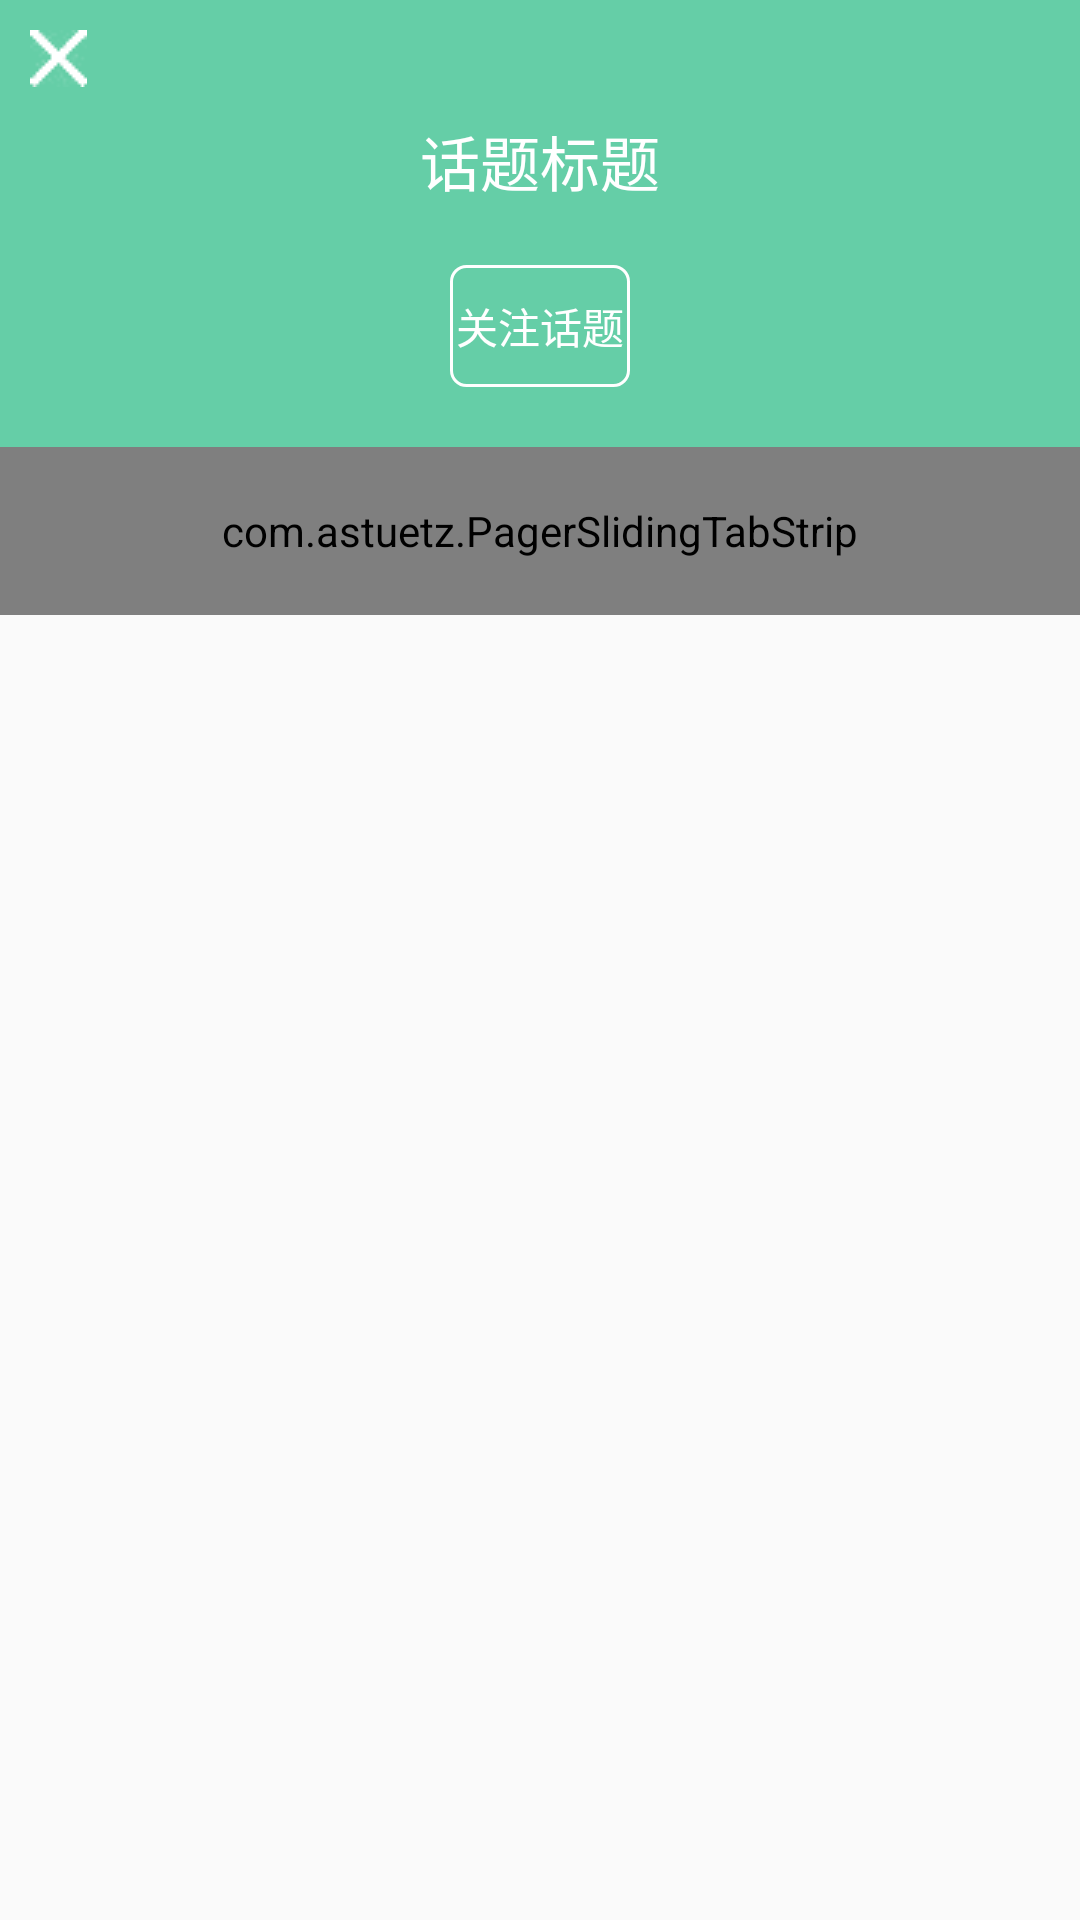

Android layout source for this screen:
<!-- AndroidManifest.xml: application theme AppTheme -->
<!-- res/layout/activity_topic.xml -->
<?xml version="1.0" encoding="utf-8"?>
<LinearLayout xmlns:android="http://schemas.android.com/apk/res/android"
    xmlns:app="http://schemas.android.com/apk/res-auto"
    xmlns:tools="http://schemas.android.com/tools"
    android:id="@+id/activity_topic"
    android:layout_width="match_parent"
    android:layout_height="match_parent"
    tools:context="edu.zhdata.android.zhapp.TopicActivity"
    android:orientation="vertical">

    <LinearLayout
        android:orientation="vertical"
        android:layout_width="match_parent"
        android:layout_height="wrap_content"
        android:background="@color/mainColor">

        <ImageView
            android:layout_width="wrap_content"
            android:layout_height="wrap_content"
            android:src="@drawable/exit"
            android:id="@+id/activity_topic_img1"
            android:layout_marginLeft="10dp"
            android:layout_marginTop="10dp" />

        <TextView
            android:text="话题标题"
            android:layout_width="match_parent"
            android:layout_height="wrap_content"
            android:id="@+id/activity_topic_tx1"
            android:gravity="center"
            android:textColor="@android:color/white"
            android:textSize="20sp"
            android:layout_marginTop="10dp" />

        <TextView
            android:id="@+id/activity_topic_tx2"
            android:layout_width="match_parent"
            android:layout_height="wrap_content"
            android:layout_marginBottom="20dp"
            android:layout_marginLeft="150dp"
            android:layout_marginRight="150dp"
            android:layout_marginTop="20dp"
            android:background="@drawable/focus_topic_frame"
            android:gravity="center"
            android:paddingBottom="10dp"
            android:paddingTop="10dp"
            android:text="关注话题"
            android:textColor="@android:color/white" />
    </LinearLayout>

    <com.astuetz.PagerSlidingTabStrip
        android:id="@+id/topic_tabs"
        android:layout_width="match_parent"
        android:layout_height="?attr/actionBarSize"
        android:background="@color/mainColor"
        app:pstsTabTextColor="@drawable/psts_tab"
        app:pstsShouldExpand="true"
        app:pstsIndicatorColor="@android:color/white">
    </com.astuetz.PagerSlidingTabStrip>

    <android.support.v4.view.ViewPager
        android:id="@+id/topic_pager"
        android:layout_width="match_parent"
        android:layout_height="wrap_content"
        android:layout_gravity="center"></android.support.v4.view.ViewPager>
</LinearLayout>
<!-- resources referenced by this layout -->
<resources>
  <color name="mainColor">#65cea7</color>
  <!-- drawable exit: png bitmap (drawable, 18123 bytes) -->
  <!-- drawable focus_topic_frame (drawable) -->
  <?xml version="1.0" encoding="utf-8"?>
  <shape xmlns:android="http://schemas.android.com/apk/res/android" >
  
      
      <solid android:color="@color/mainColor" />
      
      <stroke
          android:width="1dp"
          android:color="@android:color/white" />
      
      <corners
          android:bottomLeftRadius="5dp"
          android:bottomRightRadius="5dp"
          android:topLeftRadius="5dp"
          android:topRightRadius="5dp" />
  
  </shape>
  <!-- drawable psts_tab (drawable) -->
  <?xml version="1.0" encoding="utf-8"?>
  <selector xmlns:android="http://schemas.android.com/apk/res/android">
      <item android:color="@color/buttontext1" android:state_selected="true" />
      <item android:color="@color/mainSearchBarTextColor" />
  </selector>
  <style name="AppTheme" parent="Theme.AppCompat.Light.DarkActionBar">
          
          <item name="colorPrimary">@color/colorPrimary</item>
          <item name="colorPrimaryDark">@color/colorPrimaryDark</item>
          <item name="colorAccent">@color/mainColor</item>
      </style>
  <color name="buttontext1">#ffffff</color>
  <color name="mainSearchBarTextColor">#a9ffffff</color>
  <color name="colorPrimary">#3F51B5</color>
  <color name="colorPrimaryDark">#303F9F</color>
</resources>
